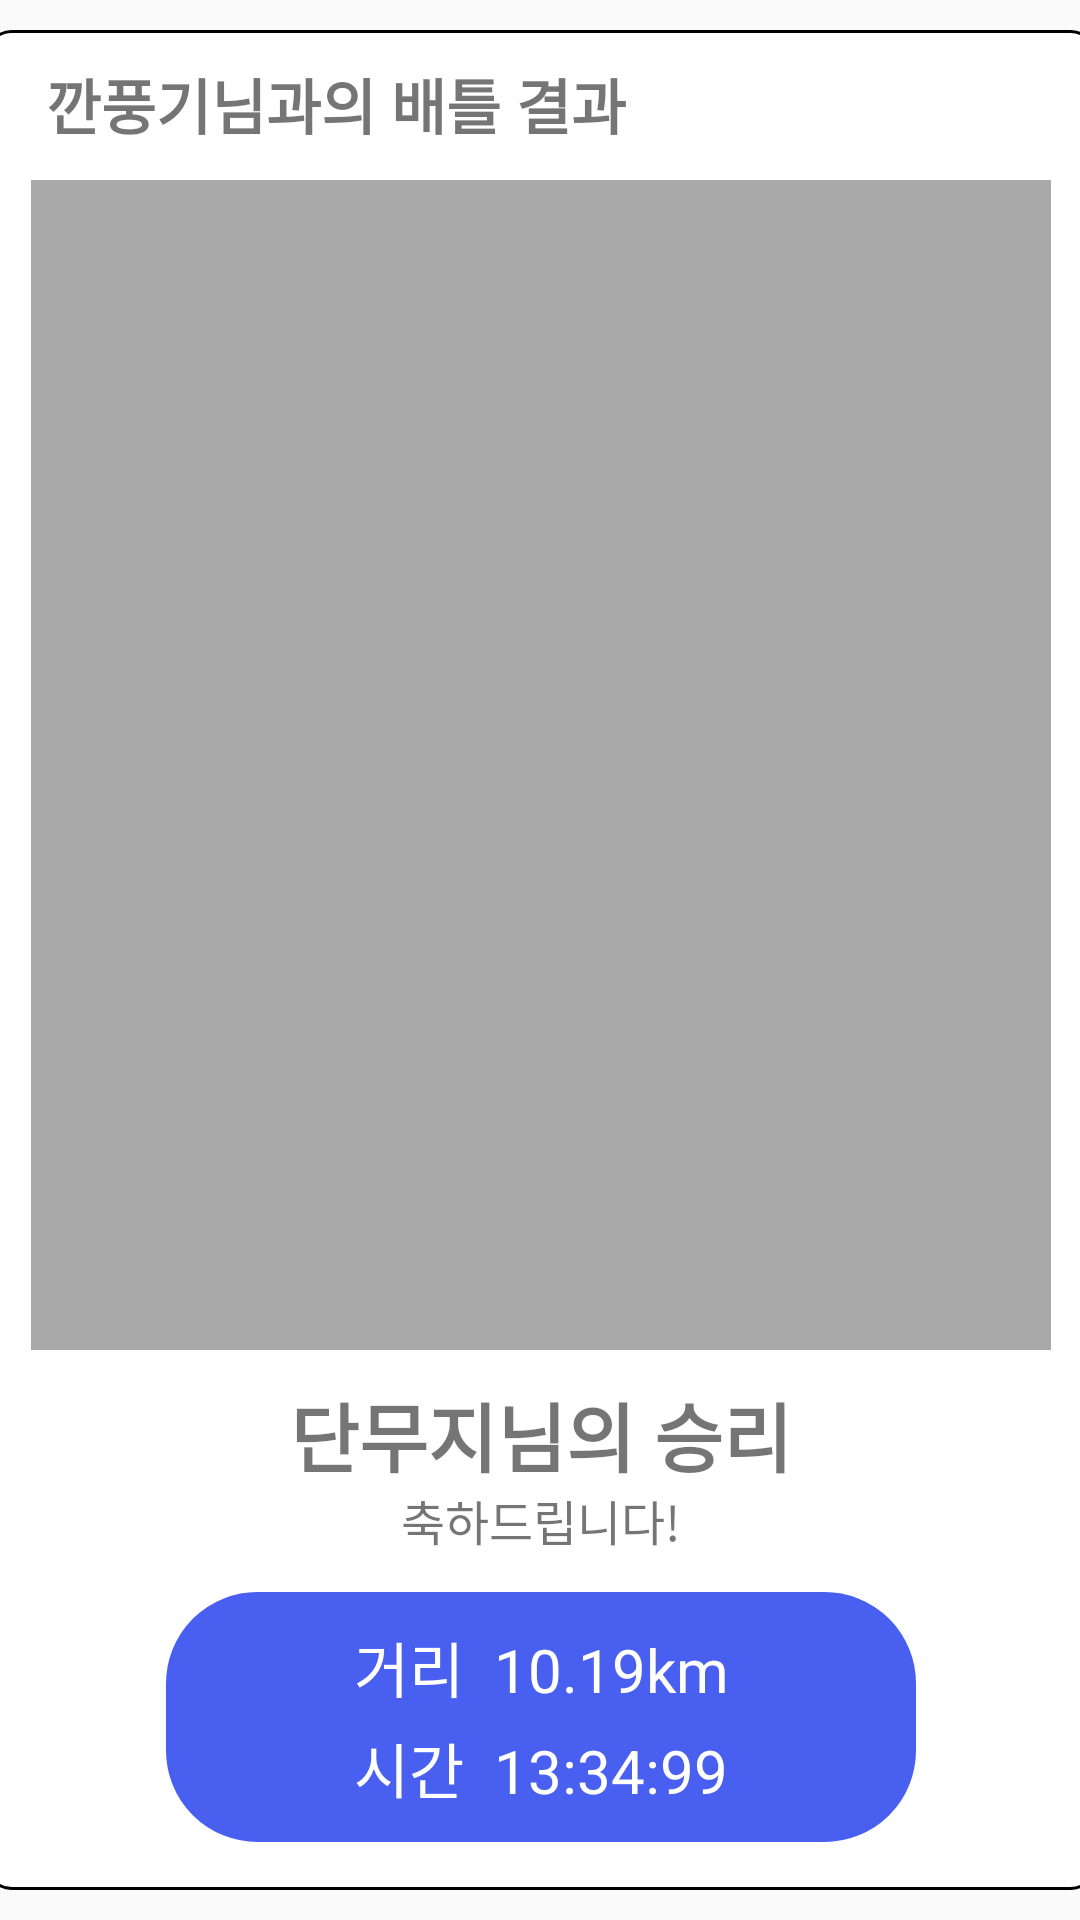

Here is an Android app screen rendered from its layout file. Give the layout XML and the strings, colors and styles it references.
<!-- AndroidManifest.xml: application theme Theme.BattleRunner -->
<!-- res/layout/personal_running2.xml -->
<?xml version="1.0" encoding="utf-8"?>
<androidx.constraintlayout.widget.ConstraintLayout
    xmlns:android="http://schemas.android.com/apk/res/android"
    xmlns:app="http://schemas.android.com/apk/res-auto"
    xmlns:tools="http://schemas.android.com/tools"
    android:layout_width="match_parent"
    android:layout_height="match_parent">


    <FrameLayout
        android:id="@+id/popup"
        android:layout_width="370dp"
        android:layout_height="620dp"
        android:background="@drawable/border"
        app:layout_constraintTop_toTopOf="parent"
        app:layout_constraintStart_toStartOf="parent"
        app:layout_constraintEnd_toEndOf="parent"
        app:layout_constraintBottom_toBottomOf="parent"
        android:layout_marginTop="50dp"
        android:layout_marginBottom="50dp">

        <TextView
            android:id="@+id/tvTitle"
            android:layout_width="wrap_content"
            android:layout_height="wrap_content"
            android:layout_marginLeft="20dp"
            android:layout_marginTop="10dp"
            android:text="깐풍기님과의 배틀 결과"
            android:textSize="20sp"
            android:textStyle="bold" />

        <FrameLayout
            android:id="@+id/map_placeholder"
            android:layout_width="340dp"
            android:layout_height="390dp"
            android:layout_gravity="center_horizontal|top"
            android:layout_marginLeft="16dp"
            android:layout_marginTop="50dp"
            android:layout_marginRight="16dp"
            android:layout_marginBottom="16dp"
            android:background="#A9A9A9" >

        </FrameLayout>


        <TextView
            android:id="@+id/tvResult"
            android:layout_width="wrap_content"
            android:layout_height="wrap_content"
            android:layout_gravity="center_horizontal"
            android:layout_marginTop="450dp"
            android:text="단무지님의 승리"
            android:textSize="25sp"
            android:textStyle="bold"
            android:gravity="center" />

        <TextView
            android:id="@+id/tvMessage"
            android:layout_width="wrap_content"
            android:layout_height="wrap_content"
            android:layout_gravity="center_horizontal"
            android:layout_marginTop="485dp"
            android:gravity="center"
            android:text="축하드립니다!"
            android:textSize="16sp" />

        <LinearLayout
            android:id="@+id/info_layout"
            android:layout_width="250dp"
            android:layout_height="wrap_content"
            android:layout_gravity="center_horizontal|bottom"
            android:backgroundTint="#485FF0"
            android:background="@drawable/rounded_border"
            android:orientation="vertical"
            android:padding="10dp"
            android:layout_marginBottom="16dp"
            android:gravity="center">


            <TextView
                android:id="@+id/today_distance"
                android:layout_width="150dp"
                android:layout_height="30dp"
                android:gravity="center"
                android:text="거리  10.19km"
                android:textColor="#FFFFFF"
                android:textSize="20sp" />


            <TextView
                android:id="@+id/today_time"
                android:layout_width="150dp"
                android:layout_height="wrap_content"
                android:layout_marginTop="4dp"
                android:gravity="center"
                android:text="시간  13:34:99"
                android:textColor="#FFFFFF"
                android:textSize="20sp" />
        </LinearLayout>

        <ImageButton
            android:id="@+id/btnClose"
            android:layout_width="35dp"
            android:layout_height="35dp"
            android:layout_gravity="end|top"
            android:layout_margin="6dp"
            android:background="?attr/selectableItemBackgroundBorderless"
            android:padding="2dp"
            android:scaleType="fitCenter"
            android:src="@drawable/close" />

    </FrameLayout>

</androidx.constraintlayout.widget.ConstraintLayout>
<!-- resources referenced by this layout -->
<resources>
  <!-- drawable border (drawable) -->
  <?xml version="1.0" encoding="utf-8"?>
  <shape xmlns:android="http://schemas.android.com/apk/res/android">
      <solid android:color="#ffffff" />
      <stroke
          android:width="1dp"
          android:color="#000000" />
      <corners android:radius="8dp"/>
  </shape>
  <!-- drawable rounded_border (drawable) -->
  <?xml version="1.0" encoding="utf-8"?>
  <shape xmlns:android="http://schemas.android.com/apk/res/android">
      <solid android:color="#ffffff" />
      <stroke
          android:width="1dp"
          android:color="#000000" />
      <corners android:radius="30dp"/>
  </shape>
  <style name="Theme.BattleRunner" parent="Theme.AppCompat.DayNight.DarkActionBar">
          
          <item name="colorPrimary">@color/blue0</item>
          <item name="colorPrimaryVariant">@color/purple_700</item>
          <item name="colorOnPrimary">@color/white</item>
          
          <item name="colorSecondary">@color/teal_200</item>
          <item name="colorSecondaryVariant">@color/teal_700</item>
          <item name="colorOnSecondary">@color/black</item>
          
  
          
          <item name="windowNoTitle">true</item>
          
          <item name="android:windowDrawsSystemBarBackgrounds">true</item>
          <item name="windowActionBar">false</item>
          <item name="android:windowLightStatusBar">true</item>
  
  
      </style>
  <color name="blue0">#485ff0</color>
  <color name="purple_700">#FF3700B3</color>
  <color name="white">#FFFFFFFF</color>
  <color name="teal_200">#FF03DAC5</color>
  <color name="teal_700">#FF018786</color>
  <color name="black">#FF000000</color>
</resources>
